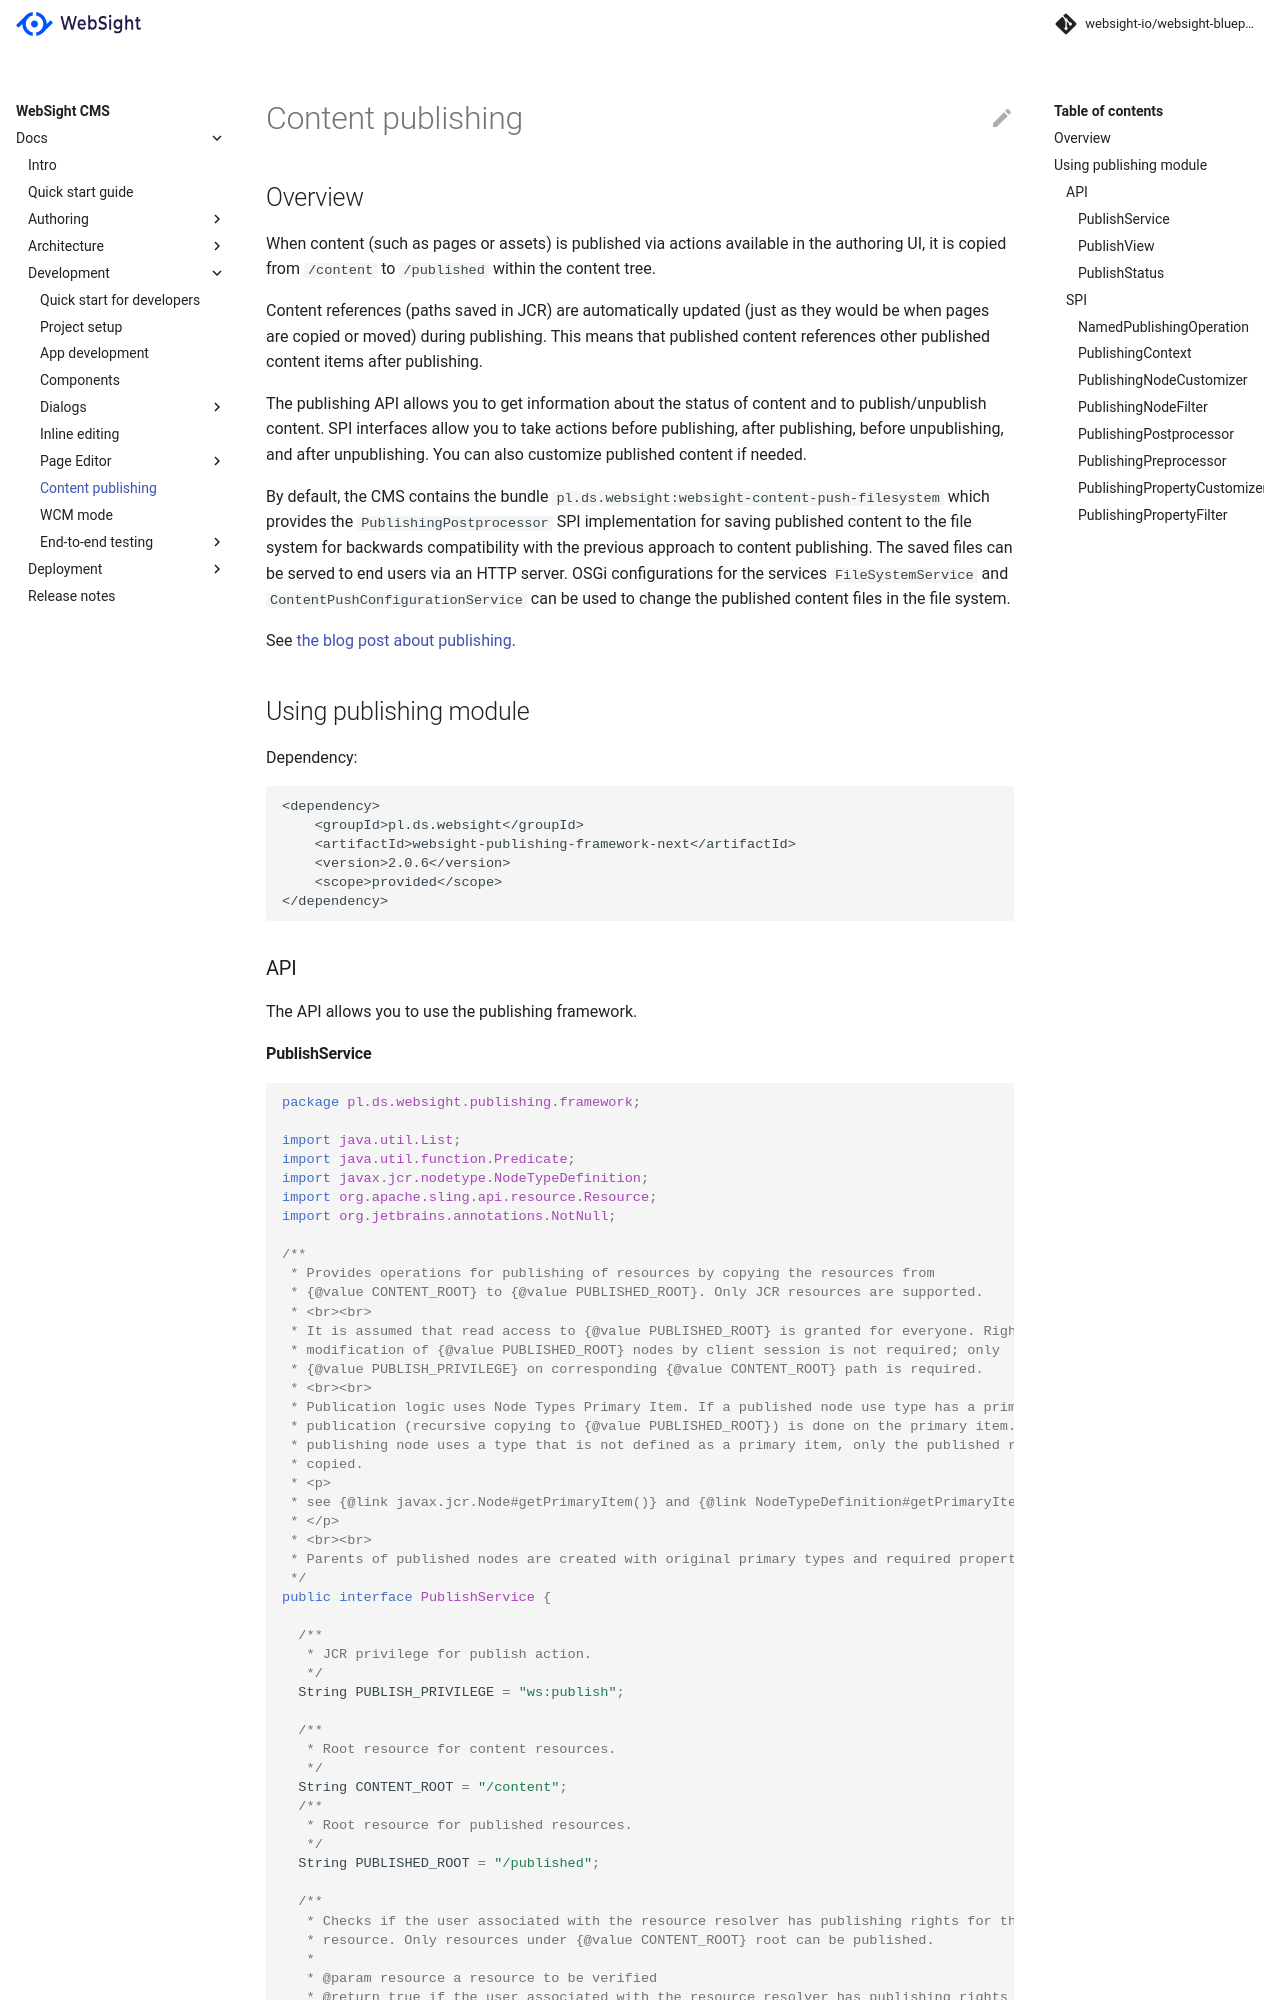

repository: websight-io/docs · page: cms/developers/publishing/index.html · generator: mkdocs

# Content publishing

## Overview

When content (such as pages or assets) is published via actions available in the authoring UI, it is copied from `/content` to `/published` within the content tree.

Content references (paths saved in JCR) are automatically updated (just as they would be when pages are copied or moved) during publishing.
This means that published content references other published content items after publishing.

The publishing API allows you to get information about the status of content and to publish/unpublish content.
SPI interfaces allow you to take actions before publishing, after publishing, before unpublishing, and after unpublishing. You can also customize published content if needed.

By default, the CMS contains the bundle `pl.ds.websight:websight-content-push-filesystem` which provides the `PublishingPostprocessor` SPI implementation for saving published 
content to the file system for backwards compatibility with the previous approach to content publishing. The saved files can be served to end users via an HTTP server.
OSGi configurations for the services `FileSystemService` and `ContentPushConfigurationService` can be used to change the published content files in the file system.

See [the blog post about publishing](https://www.websight.io/blog/2023/new-publishing-framework.html).

## Using publishing module

Dependency:
```
<dependency>
    <groupId>pl.ds.websight</groupId>
    <artifactId>websight-publishing-framework-next</artifactId>
    <version>2.0.6</version>
    <scope>provided</scope>
</dependency>
```

### API

The API allows you to use the publishing framework.
